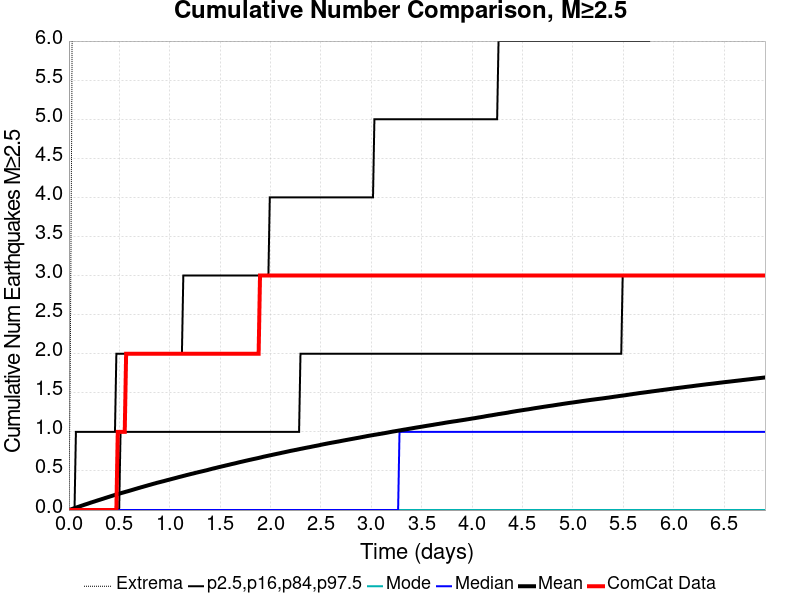

Data behind this chart, as committed beside it:
Time (days), ComCat Data, Simulation Mean, Simulation Median, Simulation Mode, Simulation Minimum, Simulation Maximum, 2.5 %-ile, 16 %-ile, 84 %-ile, 97.5 %-ile
0.0, 0.0, 0.0, 0.0, 0.0, 0.0, 0.0, 0.0, 0.0, 0.0, 0.0
0.01384, 0.0, 0.00614, 0.0, 0.0, 0.0, 2.0, 0.0, 0.0, 0.0, 0.0
0.02768, 0.0, 0.01206, 0.0, 0.0, 0.0, 5.0, 0.0, 0.0, 0.0, 0.0
0.04152, 0.0, 0.01857, 0.0, 0.0, 0.0, 9.0, 0.0, 0.0, 0.0, 0.0
0.05537, 0.0, 0.02471, 0.0, 0.0, 0.0, 14.0, 0.0, 0.0, 0.0, 0.0
0.06921, 0.0, 0.03075, 0.0, 0.0, 0.0, 23.0, 0.0, 0.0, 0.0, 1.0
0.08305, 0.0, 0.03662, 0.0, 0.0, 0.0, 26.0, 0.0, 0.0, 0.0, 1.0
0.09689, 0.0, 0.04275, 0.0, 0.0, 0.0, 34.0, 0.0, 0.0, 0.0, 1.0
0.1107, 0.0, 0.04892, 0.0, 0.0, 0.0, 35.0, 0.0, 0.0, 0.0, 1.0
0.1246, 0.0, 0.05496, 0.0, 0.0, 0.0, 44.0, 0.0, 0.0, 0.0, 1.0
0.1384, 0.0, 0.0611, 0.0, 0.0, 0.0, 50.0, 0.0, 0.0, 0.0, 1.0
0.1523, 0.0, 0.06736, 0.0, 0.0, 0.0, 56.0, 0.0, 0.0, 0.0, 1.0
0.1661, 0.0, 0.07321, 0.0, 0.0, 0.0, 60.0, 0.0, 0.0, 0.0, 1.0
0.1799, 0.0, 0.07872, 0.0, 0.0, 0.0, 65.0, 0.0, 0.0, 0.0, 1.0
0.1938, 0.0, 0.08464, 0.0, 0.0, 0.0, 79.0, 0.0, 0.0, 0.0, 1.0
0.2076, 0.0, 0.09103, 0.0, 0.0, 0.0, 88.0, 0.0, 0.0, 0.0, 1.0
0.2215, 0.0, 0.097, 0.0, 0.0, 0.0, 94.0, 0.0, 0.0, 0.0, 1.0
0.2353, 0.0, 0.1026, 0.0, 0.0, 0.0, 95.0, 0.0, 0.0, 0.0, 1.0
0.2491, 0.0, 0.1083, 0.0, 0.0, 0.0, 97.0, 0.0, 0.0, 0.0, 1.0
0.263, 0.0, 0.1141, 0.0, 0.0, 0.0, 100.0, 0.0, 0.0, 0.0, 1.0
0.2768, 0.0, 0.1198, 0.0, 0.0, 0.0, 100.0, 0.0, 0.0, 0.0, 1.0
0.2907, 0.0, 0.1257, 0.0, 0.0, 0.0, 101.0, 0.0, 0.0, 0.0, 1.0
0.3045, 0.0, 0.1312, 0.0, 0.0, 0.0, 101.0, 0.0, 0.0, 0.0, 1.0
0.3184, 0.0, 0.1367, 0.0, 0.0, 0.0, 104.0, 0.0, 0.0, 0.0, 1.0
0.3322, 0.0, 0.1424, 0.0, 0.0, 0.0, 105.0, 0.0, 0.0, 0.0, 1.0
0.346, 0.0, 0.148, 0.0, 0.0, 0.0, 108.0, 0.0, 0.0, 0.0, 1.0
0.3599, 0.0, 0.1541, 0.0, 0.0, 0.0, 111.0, 0.0, 0.0, 0.0, 1.0
0.3737, 0.0, 0.1597, 0.0, 0.0, 0.0, 112.0, 0.0, 0.0, 0.0, 1.0
0.3876, 0.0, 0.1656, 0.0, 0.0, 0.0, 115.0, 0.0, 0.0, 0.0, 1.0
0.4014, 0.0, 0.1709, 0.0, 0.0, 0.0, 116.0, 0.0, 0.0, 0.0, 1.0
0.4152, 0.0, 0.1767, 0.0, 0.0, 0.0, 116.0, 0.0, 0.0, 0.0, 1.0
0.4291, 0.0, 0.1825, 0.0, 0.0, 0.0, 117.0, 0.0, 0.0, 0.0, 1.0
0.4429, 0.0, 0.1882, 0.0, 0.0, 0.0, 117.0, 0.0, 0.0, 0.0, 1.0
0.4568, 0.0, 0.1934, 0.0, 0.0, 0.0, 119.0, 0.0, 0.0, 0.0, 1.0
0.4706, 0.0, 0.199, 0.0, 0.0, 0.0, 120.0, 0.0, 0.0, 0.0, 2.0
0.4844, 1.0, 0.2042, 0.0, 0.0, 0.0, 121.0, 0.0, 0.0, 0.0, 2.0
0.4983, 1.0, 0.2097, 0.0, 0.0, 0.0, 121.0, 0.0, 0.0, 0.0, 2.0
0.5121, 1.0, 0.2147, 0.0, 0.0, 0.0, 121.0, 0.0, 0.0, 1.0, 2.0
0.526, 1.0, 0.22, 0.0, 0.0, 0.0, 123.0, 0.0, 0.0, 1.0, 2.0
0.5398, 1.0, 0.2249, 0.0, 0.0, 0.0, 123.0, 0.0, 0.0, 1.0, 2.0
0.5537, 1.0, 0.2301, 0.0, 0.0, 0.0, 123.0, 0.0, 0.0, 1.0, 2.0
0.5675, 2.0, 0.235, 0.0, 0.0, 0.0, 123.0, 0.0, 0.0, 1.0, 2.0
0.5813, 2.0, 0.2399, 0.0, 0.0, 0.0, 123.0, 0.0, 0.0, 1.0, 2.0
0.5952, 2.0, 0.2451, 0.0, 0.0, 0.0, 126.0, 0.0, 0.0, 1.0, 2.0
0.609, 2.0, 0.2502, 0.0, 0.0, 0.0, 126.0, 0.0, 0.0, 1.0, 2.0
0.6229, 2.0, 0.2555, 0.0, 0.0, 0.0, 127.0, 0.0, 0.0, 1.0, 2.0
0.6367, 2.0, 0.2609, 0.0, 0.0, 0.0, 127.0, 0.0, 0.0, 1.0, 2.0
0.6505, 2.0, 0.2662, 0.0, 0.0, 0.0, 128.0, 0.0, 0.0, 1.0, 2.0
0.6644, 2.0, 0.2716, 0.0, 0.0, 0.0, 128.0, 0.0, 0.0, 1.0, 2.0
0.6782, 2.0, 0.2767, 0.0, 0.0, 0.0, 129.0, 0.0, 0.0, 1.0, 2.0
0.6921, 2.0, 0.2822, 0.0, 0.0, 0.0, 129.0, 0.0, 0.0, 1.0, 2.0
0.7059, 2.0, 0.2873, 0.0, 0.0, 0.0, 129.0, 0.0, 0.0, 1.0, 2.0
0.7197, 2.0, 0.2925, 0.0, 0.0, 0.0, 129.0, 0.0, 0.0, 1.0, 2.0
0.7336, 2.0, 0.2973, 0.0, 0.0, 0.0, 129.0, 0.0, 0.0, 1.0, 2.0
0.7474, 2.0, 0.3025, 0.0, 0.0, 0.0, 129.0, 0.0, 0.0, 1.0, 2.0
0.7613, 2.0, 0.3076, 0.0, 0.0, 0.0, 131.0, 0.0, 0.0, 1.0, 2.0
0.7751, 2.0, 0.3126, 0.0, 0.0, 0.0, 134.0, 0.0, 0.0, 1.0, 2.0
0.789, 2.0, 0.3178, 0.0, 0.0, 0.0, 136.0, 0.0, 0.0, 1.0, 2.0
0.8028, 2.0, 0.3226, 0.0, 0.0, 0.0, 137.0, 0.0, 0.0, 1.0, 2.0
0.8166, 2.0, 0.3278, 0.0, 0.0, 0.0, 140.0, 0.0, 0.0, 1.0, 2.0
... 440 more rows
